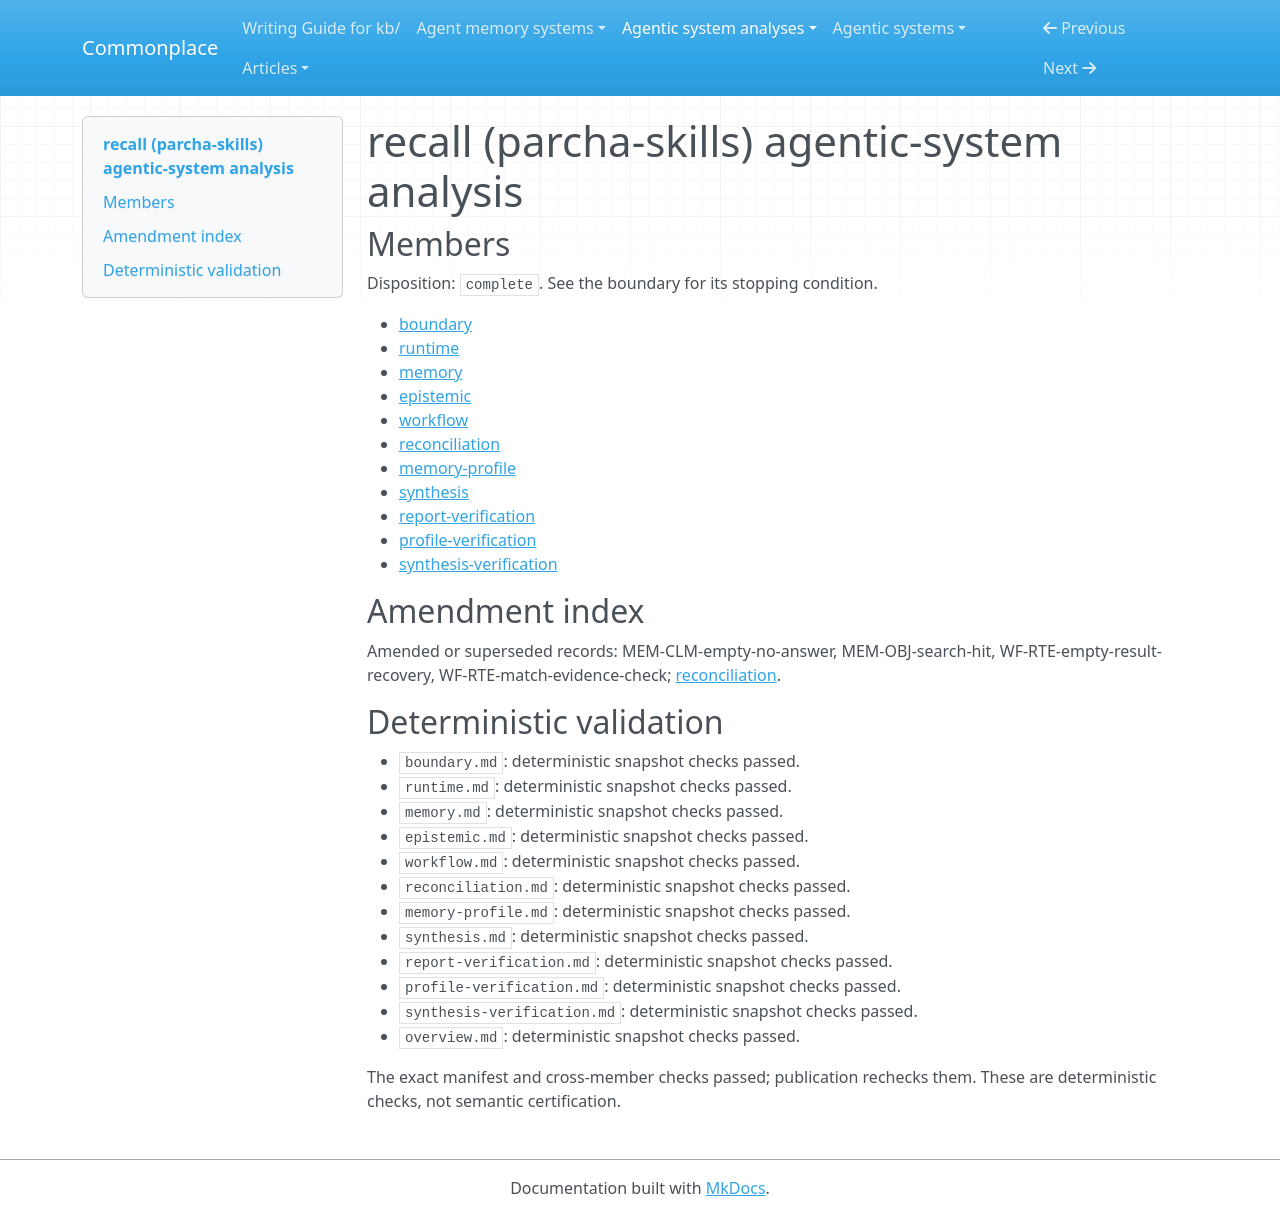

repository: zby/commonplace · page: agentic-system-analyses/retained/parcha-ai--parcha-skills/overview/index.html · generator: mkdocs

---
type: agentic-system-analyses/types/agentic-system-analysis-overview.md
description: Recall skill instructs a host agent to pull and match-check bounded windows
  of prior coding sessions; its engine, ranking, redaction and Brain service are declared
  only, and every check is model-enforced
run-id: AAS-2026-11-05-parcha-skills-d5ad184aa4af-01
result-disposition: complete
target-class: extension or tool mechanism
boundary-kind: complete artifact, partial loop
reviewed-boundary: c82883b15e5e8f02483bee513b3c8dcac48e3c9e
analysis-cutoff: '2026-10-22'
evidence-tier: doc-grounded
system: recall (parcha-skills)
run-date: '2026-11-05'
inputs-commit: cbf2389b5d89b2556f45da055bc4e80342ad24c2
---

# recall (parcha-skills) agentic-system analysis

## Members

Disposition: `complete`. See the boundary for its stopping condition.

- [boundary](./boundary.md)
- [runtime](./runtime.md)
- [memory](./memory.md)
- [epistemic](./epistemic.md)
- [workflow](./workflow.md)
- [reconciliation](./reconciliation.md)
- [memory-profile](./memory-profile.md)
- [synthesis](./synthesis.md)
- [report-verification](./report-verification.md)
- [profile-verification](./profile-verification.md)
- [synthesis-verification](./synthesis-verification.md)

## Amendment index

Amended or superseded records: MEM-CLM-empty-no-answer, MEM-OBJ-search-hit, WF-RTE-empty-result-recovery, WF-RTE-match-evidence-check; [reconciliation](reconciliation.md).

## Deterministic validation

- `boundary.md`: deterministic snapshot checks passed.
- `runtime.md`: deterministic snapshot checks passed.
- `memory.md`: deterministic snapshot checks passed.
- `epistemic.md`: deterministic snapshot checks passed.
- `workflow.md`: deterministic snapshot checks passed.
- `reconciliation.md`: deterministic snapshot checks passed.
- `memory-profile.md`: deterministic snapshot checks passed.
- `synthesis.md`: deterministic snapshot checks passed.
- `report-verification.md`: deterministic snapshot checks passed.
- `profile-verification.md`: deterministic snapshot checks passed.
- `synthesis-verification.md`: deterministic snapshot checks passed.
- `overview.md`: deterministic snapshot checks passed.

The exact manifest and cross-member checks passed; publication rechecks them. These are deterministic checks, not semantic certification.
